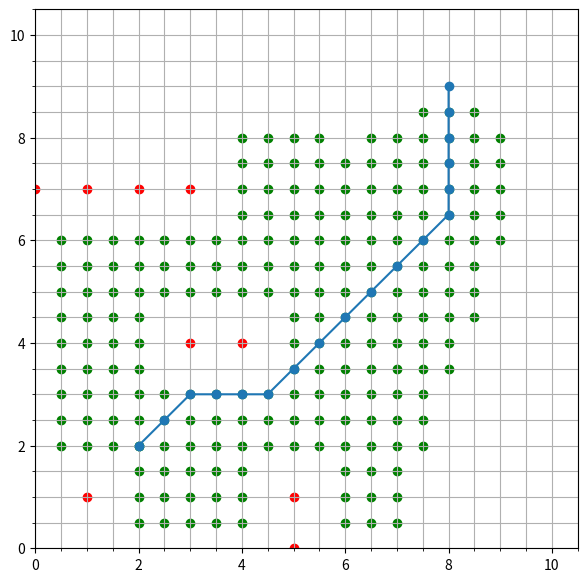

Generate this figure with matplotlib:
# -*- coding: utf-8 -*-
"""
Created on Sat Sep 16 17:05:54 2023

[redacted]
"""
import matplotlib.pyplot as plt
import numpy as np
import math as m
import time

class Node:
    def __init__(self,x,y,parent_cost,index, parent_index):
        # attributes
        self.x=x
        self.y=y 
        self.parent_cost=parent_cost
        self.index= int(index)
        self.parent_index = parent_index
        


class Obstacle():
    def __init__(self, x_pos:float, y_pos:float, radius:float)-> None:
        self.x_pos=x_pos
        self.y_pos=y_pos
        self.radius=radius
    
    def is_inside(self,curr_x:float, curr_y:float, robot_radius:float=0):
        dist_from = np.sqrt((curr_x-self.x_pos)**2 +(curr_y-self.y_pos)**2)
        if dist_from >= self.radius + robot_radius:
            return False
        return True
  
def is_not_valid(obstacle_list:list, x_min:int, y_min:int, y_max:int, x_max:int,
                 x_curr:float, y_curr:float, agent_radius:float=0.0,grid_radius:float=0.0):
    
    for obs in obstacle_list:
        if obs.is_inside(x_curr,y_curr,agent_radius):
            print("youre dead at", obs.x_pos, obs.y_pos, x_curr, y_curr)
            return True
    
    if x_min+grid_radius > x_curr:
        return True
    if x_max-grid_radius < x_curr:
        return True
    if y_min+grid_radius > y_curr:
        return True
    if y_max-grid_radius < y_curr:
        return True
    

def compute_index(x_min:int, x_max:int, y_min:int, y_max:int, gs:int, x_curr:int, y_curr:int ) ->int:
    index=((x_curr-x_min)/gs)+(((y_curr-y_min)/gs)*((x_max+gs)-x_min)/gs)
    return index

        
def get_all_moves(node_position:list) -> list:
    pass      


if __name__=='__main__':

    # INTIALIZE HERE
    min_x=0
    max_x=10
    min_y=0
    max_y=10
    gs=0.5
    x_curr=2
    y_curr=1
    start_position = [2,2]
    agent_radius  = 0.5
    
    goal_position = [8.0,9.0]    
    obstacle_positions = []
    obstacle_positions = [(1,1),(4,4),(3,4),(5,0),(5,1),(0,7),(1,7),(2,7),(3,7)]
    obstacle_list=[]
    obstacle_radius= 0.25
    
    for obs_pos in obstacle_positions:
        # print("obstacle_positions", obs_pos)
        obstacle= Obstacle(obs_pos[0], obs_pos[1], obstacle_radius)
        obstacle_list.append(obstacle)

    ### THIS IS DJIKSTRAS
    unvisited ={}        
    visited={}
    
    # Node(x,y, parent_cost,index,parent_index)
    index = int(compute_index(min_x, max_x, min_y, max_y, gs, start_position[0], start_position[1]))
    current_node=Node(start_position[0] , start_position[1] , 0, index, -1)
    visited[current_node] = current_node
    current_index = compute_index(min_x, max_x, min_y, max_y, gs, current_node.x,current_node.y)
    current_position = [current_node.x, current_node.y]
    unvisited[current_index] = current_node
    
    init_time = time.time()
    while [current_node.x, current_node.y] != goal_position:
        
        current_index = min(unvisited, key=lambda x:unvisited[x].parent_cost)
        
        current_node = unvisited[current_index]
        
        if [current_node.x, current_node.y] == goal_position:    
            print("time diff is", time.time() - init_time)
            #return 
            wp_list = []
            wp_node = current_node
            
            wp_list.append([wp_node.x, wp_node.y])
            
            while (wp_node.parent_index != -1):
                wp_node = visited[wp_node.parent_index]
                wp_list.append([wp_node.x, wp_node.y])
                print("position is", wp_node.x, wp_node.y)
            
            wp_list = wp_list[::-1]
            break
                

        
        visited[current_index] = current_node
        del unvisited[current_index]

        gs_bounds = np.arange(-gs, gs+gs, gs)
        move_list = []
        
        # get all moves
        for y_step in gs_bounds:        
            for x_step in gs_bounds:

                move_x = x_step+current_node.x
                move_y = y_step+current_node.y
                    
                if move_x == current_node.x and move_y == current_node.y:
                    continue
                                
                move_list.append([move_x, move_y])
        
        # once you're here filter out all moves
        filtered_moves = []
        for move in move_list:
            if (is_not_valid(obstacle_list, min_x, min_y, max_x, max_y,
                             move[0], move[1],agent_radius, obstacle_radius) == True):
                continue
            
            filtered_moves.append(move)
                
        
        # loop through all filtered moves and put into unvisited
        for move in filtered_moves:
            if m.dist((current_node.x,current_node.y),move)>1:
                print("you cant do that")
            # compute the cost to get to this filtered move FROM our current node
            current_position = [current_node.x, current_node.y]
        
            cost = current_node.parent_cost + m.dist(current_position, move) + m.dist(move,[goal_position[0],goal_position[1]])

            # cost = current_node.parent_cost + m.dist(current_position, move)
            
            # calculate the index of this filtered move
            index = int(compute_index(min_x, max_x, min_y, max_y, gs, move[0],move[1]))
            
            # make sure its not in visited 
            if index in visited:
                if visited[index].parent_cost > cost:
                    # print("updating cost", unvisited[index].x, unvisited[index].y)
                    visited[index].parent_cost = cost
                    visited[index].parent_index = current_node.index
                    
                continue
            
            # update cost
            if index in unvisited:
                if current_position == [0.5, 0.0]:
                    print("cost for ", move ,"is ", cost, "this index cost is", 
                          unvisited[index].parent_cost)
                    
                if current_position == [0.0, 0.0]:
                    print("cost from origin to  ", move ,"is ", cost)
                
                # compare the cost 
                if unvisited[index].parent_cost > cost:
                    # print("updating cost", unvisited[index].x, unvisited[index].y)
                    unvisited[index].parent_cost = cost
                    unvisited[index].parent_index = current_node.index
                
                continue

                # if lower than update
            # make a temp node
            temp_node=Node(move[0], move[1], cost, index, 
                           current_node.index)

            unvisited[index] = temp_node

    
    ### PLOT STUFF
    plt.figure(figsize=(7,7))
    x_list = []
    y_list = []
    for wp in wp_list:
        x_list.append(wp[0])
        y_list.append(wp[1])
        
    for obs in obstacle_list:
        plt.scatter(obs.x_pos, obs.y_pos, c='r')
        
    for nod in visited.values():
        
         plt.scatter(nod.x, nod.y, c='g')
    plt.plot(x_list, y_list, '-o')
    plt.grid(which = "both")
    plt.minorticks_on()  
    plt.xlim([min_x,max_x+gs])
    plt.ylim([min_y,max_y+gs])